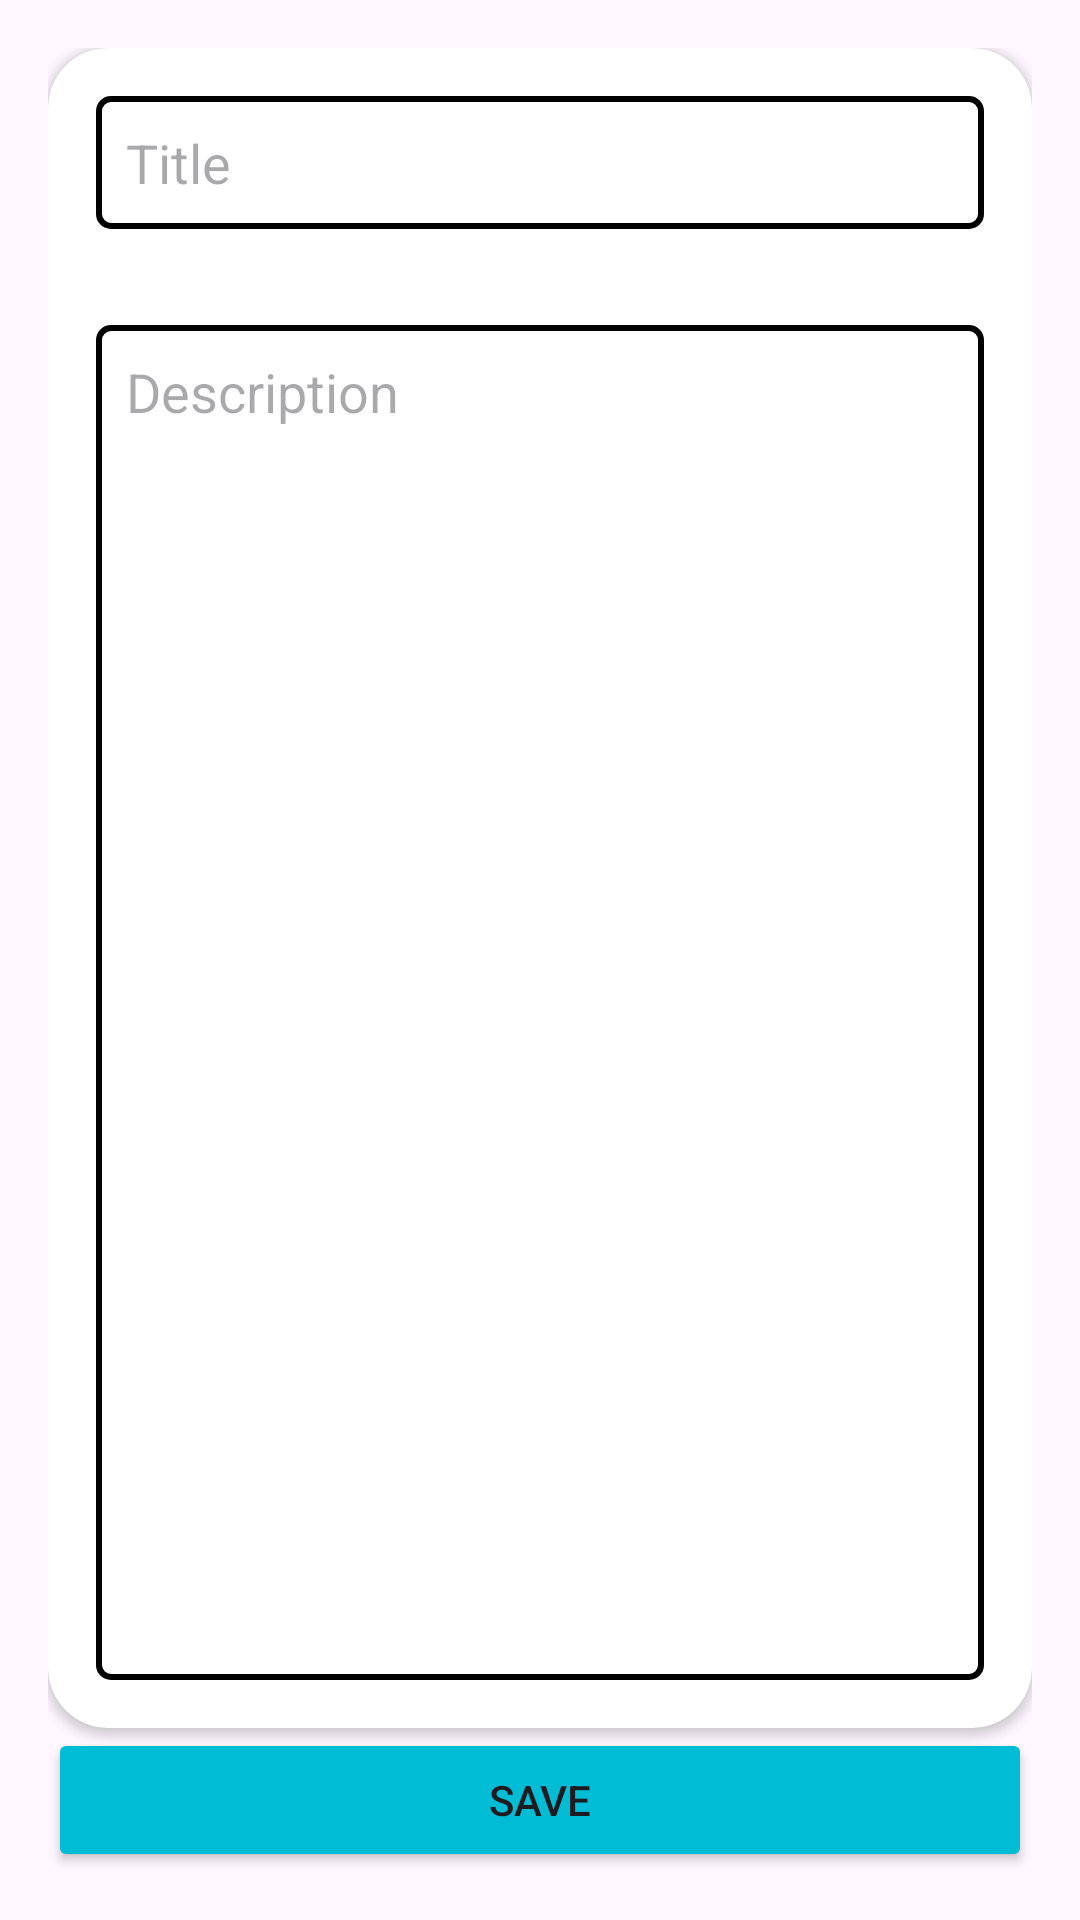

Here is an Android app screen rendered from its layout file. Give the layout XML and the strings, colors and styles it references.
<!-- AndroidManifest.xml: application theme Theme.NotesApp -->
<!-- res/layout/activity_set_the_note.xml -->
<?xml version="1.0" encoding="utf-8"?>
<androidx.constraintlayout.widget.ConstraintLayout xmlns:android="http://schemas.android.com/apk/res/android"
    xmlns:app="http://schemas.android.com/apk/res-auto"
    xmlns:tools="http://schemas.android.com/tools"
    android:layout_width="match_parent"
    android:layout_height="match_parent"
    android:padding="16dp"
    tools:context=".ui.SetTheNote">
    <Button
        android:id="@+id/button"
        android:layout_width="0dp"
        android:layout_height="wrap_content"
        android:backgroundTint="@color/ligth_blue"
        android:text="Save"
        app:layout_constraintBottom_toBottomOf="parent"
        app:layout_constraintEnd_toEndOf="parent"
        app:layout_constraintHorizontal_bias="0.5"
        app:layout_constraintStart_toStartOf="parent" />

    <androidx.cardview.widget.CardView
        android:layout_width="match_parent"
        android:layout_height="0dp"
        app:cardCornerRadius="20dp"
        android:elevation="50dp"

        app:layout_constraintBottom_toTopOf="@+id/button"
        app:layout_constraintEnd_toEndOf="parent"
        app:layout_constraintStart_toStartOf="parent"
        app:layout_constraintTop_toTopOf="parent" >

        <LinearLayout
            android:layout_width="match_parent"
            android:layout_height="match_parent"
            android:orientation="vertical">

            <EditText
                android:id="@+id/titletext"
                android:layout_width="match_parent"
                android:layout_height="wrap_content"
                android:ems="10"
                android:padding="10dp"
                android:background="@drawable/outer_line_bg"
                android:inputType="text"
                android:layout_margin="16dp"
                android:hint="Title" />

            <EditText
                android:id="@+id/description"
                android:layout_width="match_parent"
                android:layout_height="match_parent"
                android:layout_margin="16dp"
                android:background="@drawable/outer_line_bg"
                android:gravity="top"
                android:hint="Description"
                android:inputType="textMultiLine"
                android:padding="10dp" />
        </LinearLayout>
    </androidx.cardview.widget.CardView>
</androidx.constraintlayout.widget.ConstraintLayout>
<!-- resources referenced by this layout -->
<resources>
  <color name="ligth_blue">#00BCD4</color>
  <!-- drawable outer_line_bg (drawable) -->
  <?xml version="1.0" encoding="utf-8"?>
  <shape xmlns:android="http://schemas.android.com/apk/res/android"
      android:shape="rectangle">
  
  
  
      <corners android:radius="4dp" />
  
      <stroke
          android:width="2dp"
          android:color="@android:color/black" />
  </shape>
  <style name="Theme.NotesApp" parent="Base.Theme.NotesApp" />
  <style name="Base.Theme.NotesApp" parent="Theme.Material3.DayNight.NoActionBar">
          
          
          <item name="android:statusBarColor">@color/ligth_blue</item>
      </style>
</resources>
